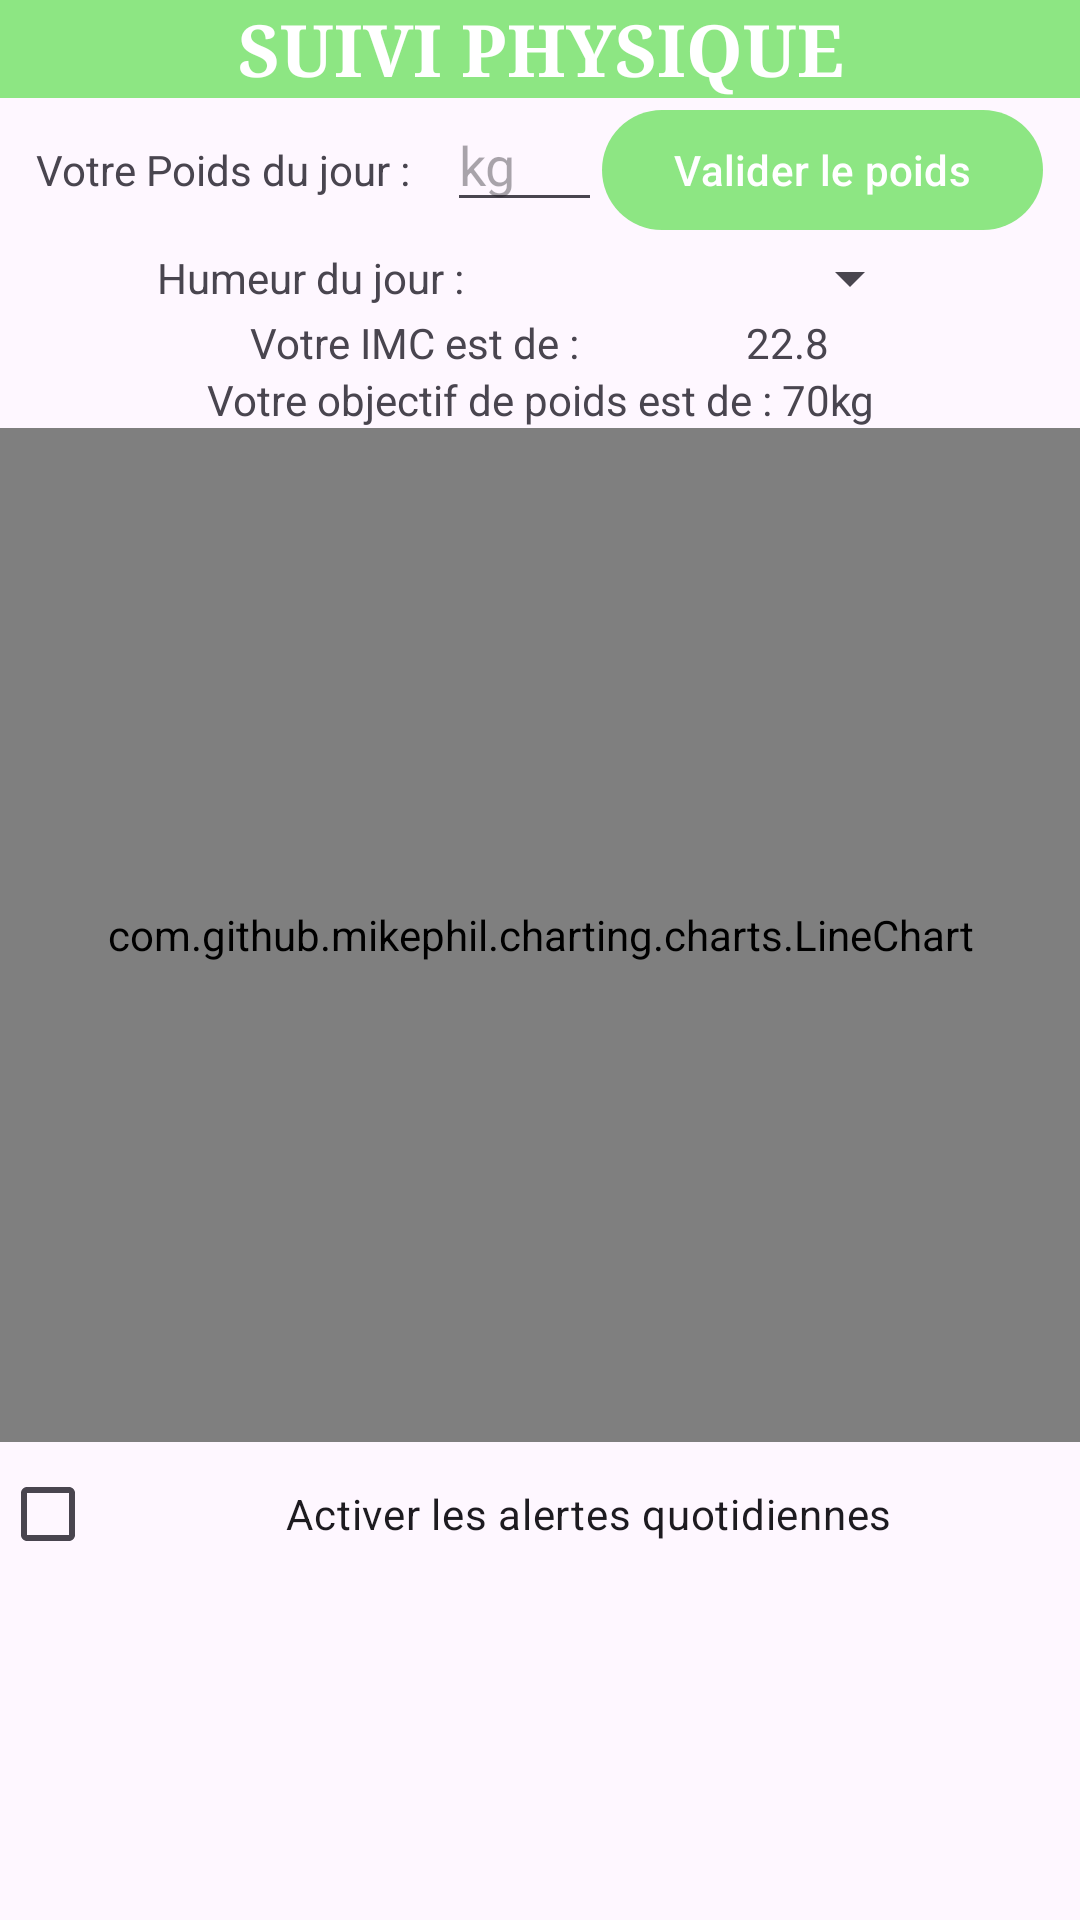

Here is an Android app screen rendered from its layout file. Give the layout XML and the strings, colors and styles it references.
<!-- AndroidManifest.xml: application theme Theme.BougeToi -->
<!-- res/layout/activity_suivi_morpho.xml -->
<?xml version="1.0" encoding="utf-8"?>
<ScrollView xmlns:android="http://schemas.android.com/apk/res/android"
            xmlns:app="http://schemas.android.com/apk/res-auto"
            xmlns:tools="http://schemas.android.com/tools"
            android:layout_width="match_parent"
            android:layout_height="match_parent"
            android:fillViewport="true" android:id="@+id/imc">
    <androidx.constraintlayout.widget.ConstraintLayout
            android:id="@+id/main"
            android:layout_width="match_parent"
            android:layout_height="wrap_content"
            tools:context=".SuiviMorpho">

        <LinearLayout
                android:orientation="vertical"
                android:layout_width="0dp"
                android:layout_height="wrap_content"
                app:layout_constraintEnd_toEndOf="parent"
                app:layout_constraintStart_toStartOf="parent"
                app:layout_constraintTop_toTopOf="parent"
                app:layout_constraintHorizontal_bias="0.0"
                android:id="@+id/linearLayout">
            <LinearLayout
                    android:orientation="horizontal"
                    android:layout_width="match_parent"
                    tools:ignore="UselessParent"
                    android:layout_height="match_parent"
                    android:background="#8de683  ">
                <ImageButton
                        android:layout_width="wrap_content"
                        android:layout_height="match_parent"
                        android:id="@+id/flecheRetour"
                        android:layout_weight="0.1"
                        android:background="#8de683"
                        android:layout_gravity="center"
                        android:contentDescription="fleche_retour_description"
                        tools:srcCompat="@drawable/backarrow_white"
                        android:src="@drawable/backarrow_white"/>
                <TextView
                        android:text="SUIVI PHYSIQUE"
                        android:layout_width="match_parent"
                        android:layout_height="match_parent"
                        android:id="@+id/titrePage"
                        android:layout_weight="4"
                        android:textStyle="bold"
                        android:typeface="serif"
                        android:textSize="24sp"
                        android:layout_gravity="center"
                        android:gravity="center"
                        android:textColor="@color/white"/>
            </LinearLayout>
            <com.google.android.material.textfield.TextInputLayout
                    android:layout_width="match_parent"
                    android:layout_height="match_parent">
            </com.google.android.material.textfield.TextInputLayout>
        </LinearLayout>
        <LinearLayout
                android:orientation="vertical"
                android:layout_width="match_parent"
                android:layout_height="wrap_content"
                app:layout_constraintEnd_toEndOf="parent"
                app:layout_constraintBottom_toBottomOf="parent"
                app:layout_constraintTop_toBottomOf="@+id/linearLayout"
                app:layout_constraintStart_toStartOf="parent"
                app:layout_constraintHorizontal_bias="1.0"
                app:layout_constraintVertical_bias="0.0">
            <LinearLayout
                    android:orientation="horizontal"
                    android:layout_width="match_parent"
                    android:layout_height="match_parent">
                <Space
                        android:layout_width="wrap_content"
                        android:layout_height="wrap_content" android:layout_weight="1"/>
                <TextView
                        android:text="Votre Poids du jour :"
                        android:layout_width="wrap_content"
                        android:layout_height="wrap_content"
                        android:id="@+id/textView5"
                        android:layout_weight="1"/>
                <com.google.android.material.textfield.TextInputEditText
                        android:layout_width="wrap_content"
                        android:layout_height="wrap_content"
                        android:inputType="numberDecimal"
                        android:layout_weight="2"
                        android:hint="kg" android:id="@+id/TI_poids"/>
                <com.google.android.material.button.MaterialButton
                        android:id="@+id/btn_valider_poids"
                        android:layout_width="wrap_content"
                        android:layout_height="wrap_content"
                        android:text="Valider le poids"
                        app:backgroundTint="@color/green"
                        android:textColor="@android:color/white"/>

                <Space
                        android:layout_width="wrap_content"
                        android:layout_height="wrap_content" android:layout_weight="1"/>
            </LinearLayout>
            <LinearLayout
                    android:orientation="horizontal"
                    android:layout_width="match_parent"
                    android:layout_height="match_parent">
                <Space
                        android:layout_width="wrap_content"
                        android:layout_height="wrap_content" android:layout_weight="1"/>
                <TextView
                        android:text="Humeur du jour :"
                        android:layout_width="wrap_content"
                        android:layout_height="wrap_content"
                        android:id="@+id/TV_humeur"
                        android:layout_weight="1"
                        android:layout_gravity="center"/>
                <Spinner
                        android:id="@+id/spinnerHumeur"
                        android:layout_width="wrap_content"
                        android:layout_height="wrap_content"
                        android:layout_weight="1"
                        android:layout_gravity="center"/>
                <Space
                        android:layout_width="wrap_content"
                        android:layout_height="wrap_content" android:layout_weight="1"/>

            </LinearLayout>
            <LinearLayout
                    android:orientation="horizontal"
                    android:layout_width="match_parent"
                    android:layout_height="match_parent">
                <Space
                        android:layout_width="wrap_content"
                        android:layout_height="wrap_content" android:layout_weight="1"/>
                <TextView
                        android:layout_width="wrap_content"
                        android:layout_height="wrap_content"
                        android:text="Votre IMC est de :"/>

                <TextView
                        android:id="@+id/TV_imc"
                        android:layout_width="0dp"
                        android:layout_height="wrap_content"
                        android:layout_weight="1"
                        android:text="22.8"
                        android:gravity="end"/>

                <Space
                        android:layout_width="wrap_content"
                        android:layout_height="wrap_content" android:layout_weight="1"/>

            </LinearLayout>
            <TextView
                    android:text="Votre objectif de poids est de : 70kg"
                    android:layout_width="match_parent"
                    android:layout_height="wrap_content"
                    android:id="@+id/TV_objectif_Poids"
                    android:gravity="center"/>
            <com.github.mikephil.charting.charts.LineChart
                    android:id="@+id/lineChart"
                    android:layout_width="match_parent"
                    android:layout_height="338dp"

            />
            <LinearLayout
                    android:orientation="horizontal"
                    android:layout_width="match_parent"
                    android:layout_height="match_parent">
                <Space
                        android:layout_width="wrap_content"
                        android:layout_height="wrap_content" android:layout_weight="1"/>
                <CheckBox
                        android:layout_width="match_parent"
                        android:layout_height="wrap_content"
                        android:id="@+id/CB_Notifications"
                        android:gravity="center"
                        android:text="Activer les alertes quotidiennes"/>
                <Space
                        android:layout_width="wrap_content"
                        android:layout_height="wrap_content" android:layout_weight="1"/>
            </LinearLayout>
        </LinearLayout>

    </androidx.constraintlayout.widget.ConstraintLayout>
</ScrollView>
<!-- resources referenced by this layout -->
<resources>
  <color name="green">#8de683</color>
  <color name="white">#FFFFFFFF</color>
  <style name="Theme.BougeToi" parent="Base.Theme.BougeToi" />
  <style name="Base.Theme.BougeToi" parent="Theme.Material3.DayNight.NoActionBar">
          
          
      </style>
</resources>
